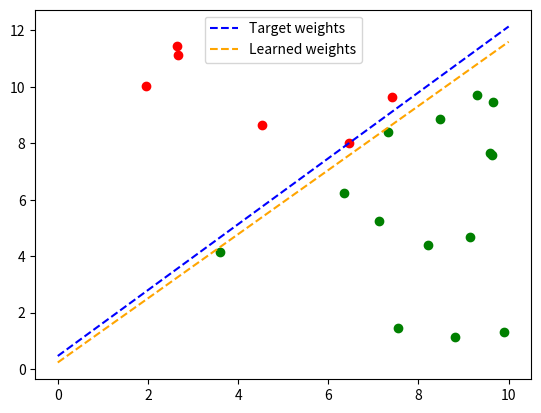

The script that saved this image:
# Perceptron implementation
# [redacted]
# [email redacted]

# Problem statement (Exercise 1.4 - Learning From Data):
# Let us create our own target function f and data set D and see how the perceptron learning algorithm works. Take d = 2 so you
# can visualize the problem, and choose a random line in the plane as yor target function, where one side of the line maps to
# +1 and the other maps to -1. Choose the inputs x_n of the data set as random points in the plane, and evaluate the target
# function on each x_n to get the corresponding output y_n.

# Now, generate a data set of size 20. Try the perceptron learning algorithm on your data set and see how long it takes to
# converge and how well the final hypotheses g matches your target f. You can find other ways to play with this experiment in
# Problem 1.4.

import matplotlib.pyplot as plt

from random import random

X_MIN = 0
X_MAX = 10

def get_range(w):
    """Return a tuple containing information about the range of the data.

    Returns a tuple:
    (x1_min, x1_max, x2_min, x2_max)

    That specifies the minimum and maximum values of x1 and x2.

    Keyword arguments:
    w -- the weight vector used in this dataset
    """

    # w0 + x1*w1 + x2*w2 = 0

    # When x1 = x_min: w0 + x_min*w1 + x2*w2 = 0
    #                  x2*w2 = -w0 - x_min*w1
    #                     x2 = (-w0 - x_min*w1) / w2
    # -----------------------------------------------------
    # When x2 = x_max: w0 + x_max*w1 + x2*w2 = 0
    #                  x2*w2 = -w0 - x_max*w1
    #                     x2 = (-w0 - x_max*w1) / w2

    x1_min   = X_MIN
    x1_max   = X_MAX

    x2_min   = (-w[0] - x1_min*w[1]) / w[2]
    x2_max   = (-w[0] - x1_max*w[1]) / w[2]
    if x2_min > x2_max: x2_min, x2_max = x2_max, x2_min # Swap the minimum and maximum if necessary

    return (x1_min, x1_max, x2_min, x2_max)

def generate_points(n, w):
    """Return a list of n points randomly generated around the boundary line created
    by the specified weight vector. Points are generated with domain (0, 10) and range
    between the y-axis value of the boundary line at points 0 and 10.

    Keyword arguments:
    n -- the number of points to generate
    w -- the weight vector around whose boundary line points will be generated
    """

    x1_min, x1_max, x2_min, x2_max = get_range(w)
    x1_range = x1_max - x1_min
    x2_range = x2_max - x2_min

    points = []

    for i in range(n):
        # Choose a random value in the range (x1_min, x1_max)
        x1 = random() * x1_range + x1_min
        # Choose a random value in the range (x2_min, x2_max)
        x2 = random() * x2_range + x2_min
        
        x = (1, x1, x2)
        points.append(x)

    return points

def classify_points(points, w):
    """Take a list of points and add return a list of tuples of each point and its classification.

    Keyword arguments:
    points -- the list of points to classify
    w      -- the weight vector used to classify each point

    Returns:
    A list [(point, classification), (point, classification), ...] of tuples of points and their
    classification.
    """
    return [(x, evaluate(w, x)) for x in points]

def generate_weight_vector():
    """Return a randomly-generated, 3-dimensional weight vector (w0, w1, b) such that:
          0 < b  < 10,
          0 < w1 < 10, and
        -10 < w2 < 0.
    """
    b  = random() * 10      # in range (0, 10)
    w1 = random() * 10      # in range (0, 10)
    w2 = random() * 10 - 10 # in range (-10, 0)

    w = (b, w1, w2)

    return w

def evaluate(w, x):
    """Return the classification of the input point x based on the specified weights.

    Return +1 if the input is classified as 'yes' for 'true' and
    return -1 if the input is classified as 'no' or 'false'.

    Keyword arguments:
    w -- the weights to use in classifying the point
    x -- the point to classify
    """

    result = sum(a * b for a, b in zip(w, x))
    return 1 if result > 0 else -1

def get_update(w, x, y):
    """Update the specified weights with the given misclassified point.

    Use the rule w(t + 1) = w(t) + y(x)*x, where w(t) represents the weights at the
    current time and w(t + 1) represents the updated weights.

    Keyword arguments:
    w -- the current value of the weight vector
    x -- a misclassified point
    y -- the correct classification of this point (+1 or -1)
    """
    scaled = tuple(y * i for i in x)
    return tuple(m + n for m, n in zip(w, scaled))

def is_misclassified(w, x, y):
    """Return whether the specified input is correctly classified based on the
    specified weight vector and correct classification.

    Keyword arguments:
    w -- the weight vector used to compute the classification in question
    x -- the input whose classification is in question
    y -- the correct classification of the point
    """
    return evaluate(w, x) != y

def get_misclassified_points(points, w):
    """Return a list of misclassified points from the given list of points based on the
    specified weight vector.

    Keyword arguments:
    points -- a list of tuples of points and their classifications: [(point, classification), ... ] used
              to find misclassified examples
    w      -- a weight vector used to test points for correct classification
    """
    return [x for x in points if is_misclassified(w, x[0], x[1])]

def generate_setup():
    """Generate and return a perceptron simulation setup.

    Returns a tuple with values (w_f, points, w) where w_f is a randomly-generated target weight vector,
    points is a list of test points with classifications, and w is an initial weight vector.
    """

    w_f    = generate_weight_vector()
    points = generate_points(20, w_f)
    points = classify_points(points, w_f)
    w      = [1, 1, 1]

    return (w_f, points, w)

def run_perceptron(w_f, points, w):
    """Run the perceptron learning algorithm (PLA) with the specified points, target weight vector, and
    initial weight vector. Return a tuple with the learned hypothesis weight vector and the number of
    updates the algorithm took.

    Keyword arguments:
    w_f    -- a target weight vector that we are approximating
    points -- a list of tuples of test points and classifications: (point, classification)
    w      -- an initial weight vector that will be improved to approximate w_f

    Returns:
    (w, count) -- a tuple with w (the learned hypothesis weight vector) and count (the number of updates computed)
    """

    # Initial hypothesis weights that are updated to correctly classify all test points.
    w = [1, 1, 1]

    count = 0

    # Update the weights until all points are correctly classified.
    while True:
        # Get a list of the misclassified points.
        misclassified = get_misclassified_points(points, w)

        # If there are misclassified points,
        if misclassified:
            # Loop through the misclassified points.
            #     If this one is misclassified,
            #         Update the weight vector with it.
            for x in misclassified:
                if is_misclassified(w, x[0], x[1]):
                    count += 1
                    w = get_update(w, x[0], x[1])
        else:
            # There are no more misclassified points, so our weights approximately
            # match the target function y.
            return w, count

def plot_points(points):
    """Plot the specified points on matplotlib.pyplot.
    
    Keyword arguments:
    points -- a list of tuples of points and classifications to plot: [(point, classification), (point, classification), ...]
    """

    yes_points_classified = [x for x in points if x[1] ==  1]
    no_points_classified  = [x for x in points if x[1] == -1]

    yes_points, ignore = zip(*yes_points_classified)
    no_points, ignore = zip(*no_points_classified)

    ignore, yes_x, yes_y = zip(*yes_points)
    ignore, no_x, no_y = zip(*no_points)

    plt.plot(yes_x, yes_y, 'go')
    plt.plot(no_x, no_y, 'ro')

def plot_boundary_line(w, label, color='k'):
    """Plot a dashed boundary line of the specified weight vector.

    Keyword arguments:
    w     -- the weight vector whose boundary line will be plotted
    label -- a string describing the line
    color -- a matplotlib color to use
    """
    x1_min, x1_max, x2_min, x2_max = get_range(w)

    plt.plot([x1_min, x1_max], [x2_min, x2_max], label=label, color=color, linestyle="--")

def plot(w_f, points, w_g):
    """Plot the specified points and classifications, the boundary line defined by the specified
    target weight vector, and the boundary line defined by the hypothesis (approximate) weight vector.

    Keyword arguments:
    w_f    -- the target weight vector
    points -- a list of tuples of points and classifications to plot: [(point, classification), (point, classification), ...]
    w_g    -- the hypothesis (approximate) weight vector
    """

    # Plot the data points
    plot_points(points)

    # Plot the boundary lines
    plot_boundary_line(w_f, "Target weights", color="b")
    plot_boundary_line(w_g, "Learned weights", color="#ffa500")

    legend = plt.legend(loc='upper center')

    plt.show()

if __name__ == '__main__':
    w_f, points, w = generate_setup()
    w_g, count = run_perceptron(w_f, points, w)
    print("Learned weight vector: " + str(w_g))
    print("Updates taken: " + str(count))
    plot(w_f, points, w_g)
